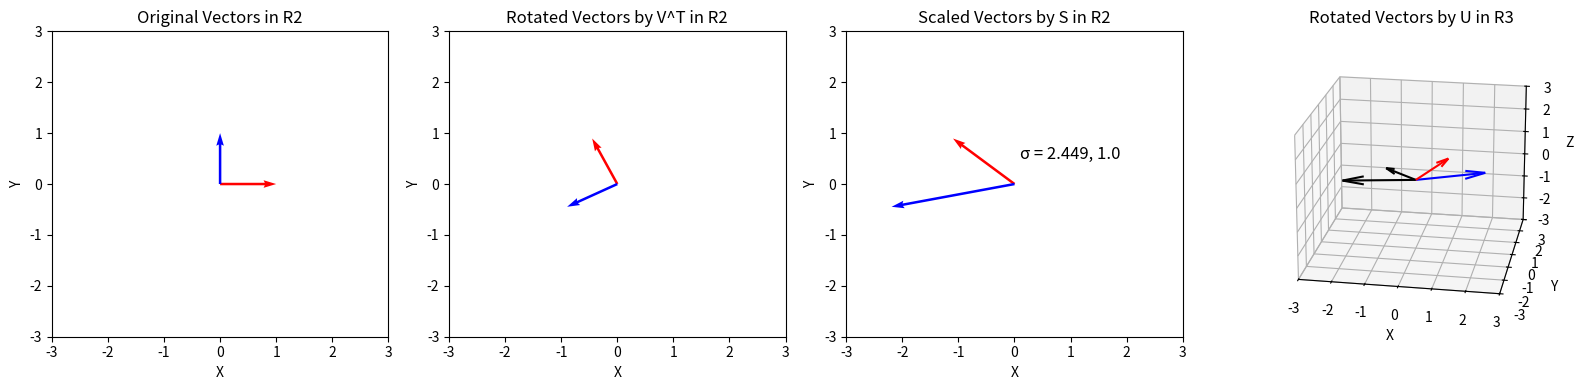

Source code (Python):
import numpy as np
import matplotlib.pyplot as plt

# Defining a 2x3 matrix (transformation from R2 to R3)
A = np.array([[1, 2], [0, 1], [1, 0]])

# Singular Value Decomposition
U, S, VT = np.linalg.svd(A)

fig = plt.figure(figsize=(16, 4))

# Plotting the original vectors
ax1 = fig.add_subplot(141)
ax1.quiver(0, 0, 1, 0, color='r', angles = 'xy', scale_units = 'xy', scale=1)
ax1.quiver(0, 0, 0, 1, color='b', angles = 'xy', scale_units = 'xy', scale=1)
ax1.set_xlim([-3, 3])
ax1.set_ylim([-3, 3])
ax1.set_title('Original Vectors in R2')
ax1.set_xlabel('X')
ax1.set_ylabel('Y')

# Plotting the rotated vectors
ax2 = fig.add_subplot(142)
ax2.quiver(0, 0, VT[0, 0], VT[1, 0], color='r', angles = 'xy', scale_units = 'xy', scale=1)
ax2.quiver(0, 0, VT[0, 1], VT[1, 1], color='b', angles = 'xy', scale_units = 'xy', scale=1)
ax2.set_xlim([-3, 3])
ax2.set_ylim([-3, 3])
ax2.set_title('Rotated Vectors by V^T in R2')
ax2.set_xlabel('X')
ax2.set_ylabel('Y')

# Plotting the scaled vectors
X = np.matmul(np.diag(S), VT)
ax3 = fig.add_subplot(143)
ax3.quiver(0, 0, X[0, 0], X[1, 0], color='r', angles = 'xy', scale_units = 'xy', scale=1)
ax3.quiver(0, 0, X[0, 1], X[1, 1], color='b', angles = 'xy', scale_units = 'xy', scale=1)
ax3.set_xlim([-3, 3])
ax3.set_ylim([-3, 3])
ax3.set_title('Scaled Vectors by S in R2')
ax3.text(0.1, 0.5, f'σ = {round(S[0], 3)}, {round(S[1], 3)}', fontsize=12)
ax3.set_xlabel('X')
ax3.set_ylabel('Y')

# Plotting the rotated vectors in R3
ax3 = fig.add_subplot(144, projection='3d')
ax3.view_init(elev=20, azim=-80, roll=0)
ax3.quiver(0, 0, 0, X[0, 0], X[1, 0], 0, color='black')
ax3.quiver(0, 0, 0, X[0, 1], X[1, 1], 0, color='black')
ax3.quiver(0, 0, 0, A[0, 0], A[1, 0], A[2, 0], color='r')
ax3.quiver(0, 0, 0, A[0, 1], A[1, 1], A[2, 1], color='b')
ax3.set_xlim([-3,3])
ax3.set_ylim([-3,3])
ax3.set_zlim([-3,3])
ax3.set_title('Rotated Vectors by U in R3')
ax3.set_xlabel('X')
ax3.set_ylabel('Y')
ax3.set_zlabel('Z')

plt.tight_layout()
plt.show()